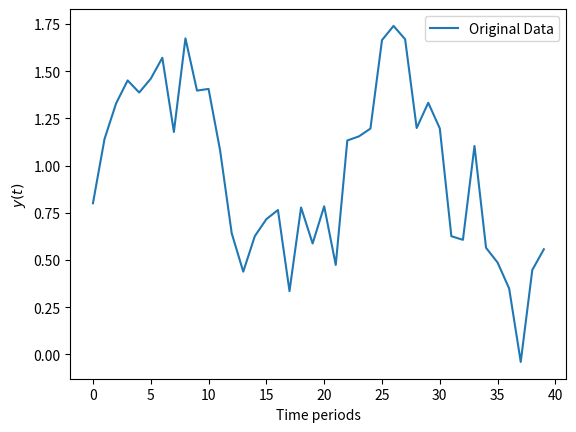
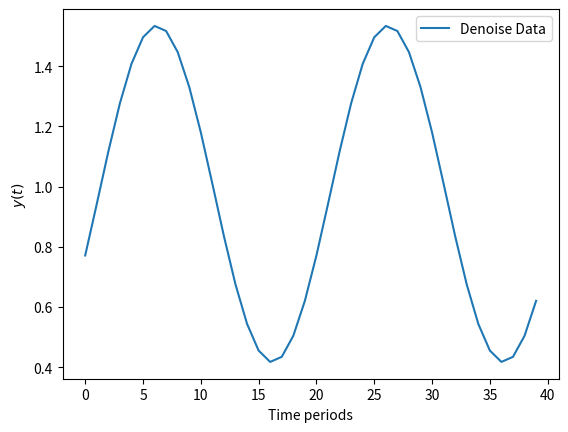

Generate these figures, in order, with matplotlib:
import numpy as np
import matplotlib.pyplot as plt

"""
Data Science from Scratch, Second Edition, by Joel Grus (O'Reilly).Copyright 2019 Joel Grus, 978-1-492-04113-9
"""


def minibatches(dataset, batch_size, shuffle = True):

    """Generates 'batch_size'-sized minibatches from the dataset
    
    Parameters
    ----------
    dataset : List
    batch_size : int
    shuffle : bool
    
    """
    
    # start indexes 0, batch_size, 2 * batch_size, ...
    batch_starts = [start for start in range(0, len(dataset), batch_size)]
    
    if shuffle: np.random.shuffle(batch_starts)  # shuffle the batches
            
    for start in batch_starts:
        end = start + batch_size
        yield dataset[start:end]
      
        
def difference_quotient(f, x, h):
    
    """Calculates the difference quotient of 'f' evaluated at x and x + h
    
    Parameters
    ----------
    f(x) : Callable function
    x : float
    h : float
    
    Returns
    -------
    '(f(x + h) - f(x)) / h'
    
    """
    
    return (f(x + h) - f(x)) / h


def partial_difference_quotient(f, v, i, h):
    
    """Calculates the partial difference quotient of 'f'
    
    Parameters
    ----------
    f(x0,...,xi-th) : Callable function
    v : Vector or np.array
    h : float
    
    Returns
    -------
    the i-th partial difference quotient of f at v
    
    """
    
    w = [v_j + (h if j == i else 0)  # add h to just the ith element of v
         for j, v_j in enumerate(v)]
    return (f(w) - f(v)) / h


def estimate_gradient(f, v, h = 0.0001):
    """Calculates the gradient of 'f' at v
    
    Parameters
    ----------
    f(x0,...,xi-th) : Callable function
    v : Vector or np.array
    h : float. By default it is set to 0.0001
    
    """
    return [partial_difference_quotient(f, v, i, h)
            for i in range(len(v))]

#-------------------------------------------------------------------------

def fft_denoise(dataset, sigma = 0, mode = True):
    """Performs the noise removal using the Fast Fourier Transform
    
    Parameters
    ----------
    dataset : np.array
        An array containing the noised data.
    sigma : float
        A float between 0 and 1. By default it is set to `0`.
    mode : bool
        A boolean value. By default it is set to `True`.
    
    Returns
    -------
    dataset : np.array
        An array containing the denoised data.
    
    """

    for i in range(dataset.shape[0]):
        n = dataset.shape[1]
        fhat = np.fft.fft(dataset[i, :], n)
        freq = (1/n) * np.arange(n)         
        L = np.arange(1,np.floor(n/2),dtype='int')
        PSD = fhat * np.conj(fhat) / n
        indices = PSD > np.mean(PSD) + sigma * np.std(PSD)
        PSDclean = PSD * indices  # Zero out all others
        fhat = indices * fhat   
        ffilt = np.fft.ifft(fhat) # Inverse FFT for filtered time signal
        dataset[i, :] = ffilt.real
        # Calculate the period of the signal
        period = 1 / freq[L][np.argmax(fhat[L])]
        if mode:
            print(f'The {i+1}-th row of the dataset has been denoised.')
            print(f'The period is {period}')
    return dataset


def feature_importance(dataset, values):
    """Calculates the importance of each feature
    
    Parameters
    ----------
    dataset : np.array
        An array containing the scaled data.
    values : np.ndarray
        A set of values returned by the linear function.
    
    Returns
    -------
    importance : np.array
        An array containing the importance of each feature.
    
    """
    
    importance = []
    print('\nFeature importance:')
    U, S, VT = np.linalg.svd(dataset, full_matrices=False)
    w = (VT.T@np.linalg.inv(np.diag(S))@U.T).T@values

    for i in range(dataset.shape[0]):
        a = np.around(w[i], decimals=4)
        importance.append(a)
        print(f'The importance of the {i+1} feature is {a}')
    return np.array(importance)

def cal_average(y, alpha = 1):
    """Calculates the moving average of the data
    
    Parameters
    ----------
    y : np.array
        An array containing the data.
    alpha : float
        A float between 0 and 1. By default it is set to `1`.
    
    Returns
    -------
    average : float
        The average of the data.
    
    """
    
    n = int(alpha * len(y))
    w = np.ones(n) / n
    average = np.convolve(y, w, mode='same') / np.convolve(np.ones_like(y), w, mode='same')
    return average

def rescale(dataset, n=1):
    """Perform a standard rescaling of the data
    
    Parameters
    ----------
    dataset : np.array
        An array containing the model data.
    n : int
        Is the degree of the polynomial to subtract 
        the slope. By default it is set to `1`.
        
    Returns
    -------
    data_scaled : np.array
        An array containing the scaled data.
        
    mu : np.array
        An array containing the min of the 
        original data.
    sigma : np.array
        An array containing the (max - min) 
        of the original data.
    """
    
    mu = []
    sigma = []
    fitting = []
    
    try:
        xaxis = range(dataset.shape[1])
    except:
        error_type = 'IndexError'
        msg = 'Trying to access an item at an invalid index.'
        print(f'{error_type}: {msg}')
        return None
    for i in range(dataset.shape[0]):
        if n != None:
            fit = np.polyfit(xaxis, dataset[i, :], n)
            f = np.poly1d(fit)
            poly = f(xaxis)
            fitting.append(f)
        else:
            fitting.append(0.0)
        dataset[i, :] += -poly
        mu.append(np.min(dataset[i, :]))
        if np.max(dataset[i, :]) != 0: 
            sigma.append(np.max(dataset[i, :])-mu[i])
        else:
            sigma.append(1)
            
        dataset[i, :] = 2*((dataset[i, :] - mu[i]) / sigma[i])-1
         
    values = [mu, sigma, fitting]
    
    return dataset, values

def scale(dataset, values):
    """Performs the inverse operation to the rescale function
    
    Parameters
    ----------
    dataset : np.array
        An array containing the scaled data.
    values : np.ndarray
        A set of values returned by the rescale function.
    
    """
    
    for i in range(dataset.shape[0]):
        dataset[i, :] += 1
        dataset[i, :] /= 2
        dataset[i, :] = dataset[i, :]*values[1][i]
        dataset[i, :] += values[0][i]
        dataset[i, :] += values[2][i](range(dataset.shape[1]))
    
    return dataset

def generate_series(n, n_steps, incline = True):
    """Function that generates $n$ series of length $n_steps$
    """
    freq1, freq2, offsets1, offsets2 = np.random.rand(4, n, 1)
    
    if incline :
        slope = np.random.rand(n, 1)
    else: 
        slope = 0.0
        offsets2 = 1
        
    time = np.linspace(0, 1, n_steps)
    series = 0.5 * np.sin((time - offsets1) * (freq1 * 10 + 10)) # wave 1
    series += 0.2 * np.sin((time - offsets2) * (freq2 * 20 + 20)) # + wave 2
    series += 0.7 * (np.random.rand(n, n_steps) - 0.5) # + noise
    series += 5 * slope * time + 2 * (offsets2-offsets1) * time ** (1-offsets2)
    series = series
    return series.astype(np.float32)


#-------------------------------------------------------------------------
if __name__ == '__main__':
    # Generate data
    x = np.random.rand(3, 100)
    y = 0.1*x[0, :] + 0.4*x[1, :] + 0.5*x[2, :]
    importance = feature_importance(x, y)

    a = generate_series(1, 40, incline=False)
    # Graph the data for visualization
    plt.plot(range(len(a[0, :])), a[0, :], label = 'Original Data')
    plt.legend()
    plt.xlabel('Time periods')
    plt.ylabel('$y(t)$')
    plt.show()

    a_denoise = fft_denoise(a)
    
    plt.plot(range(len(a_denoise[0, :])), a_denoise[0, :], label = 'Denoise Data')
    plt.legend()
    plt.xlabel('Time periods')
    plt.ylabel('$y(t)$')
    plt.show()
